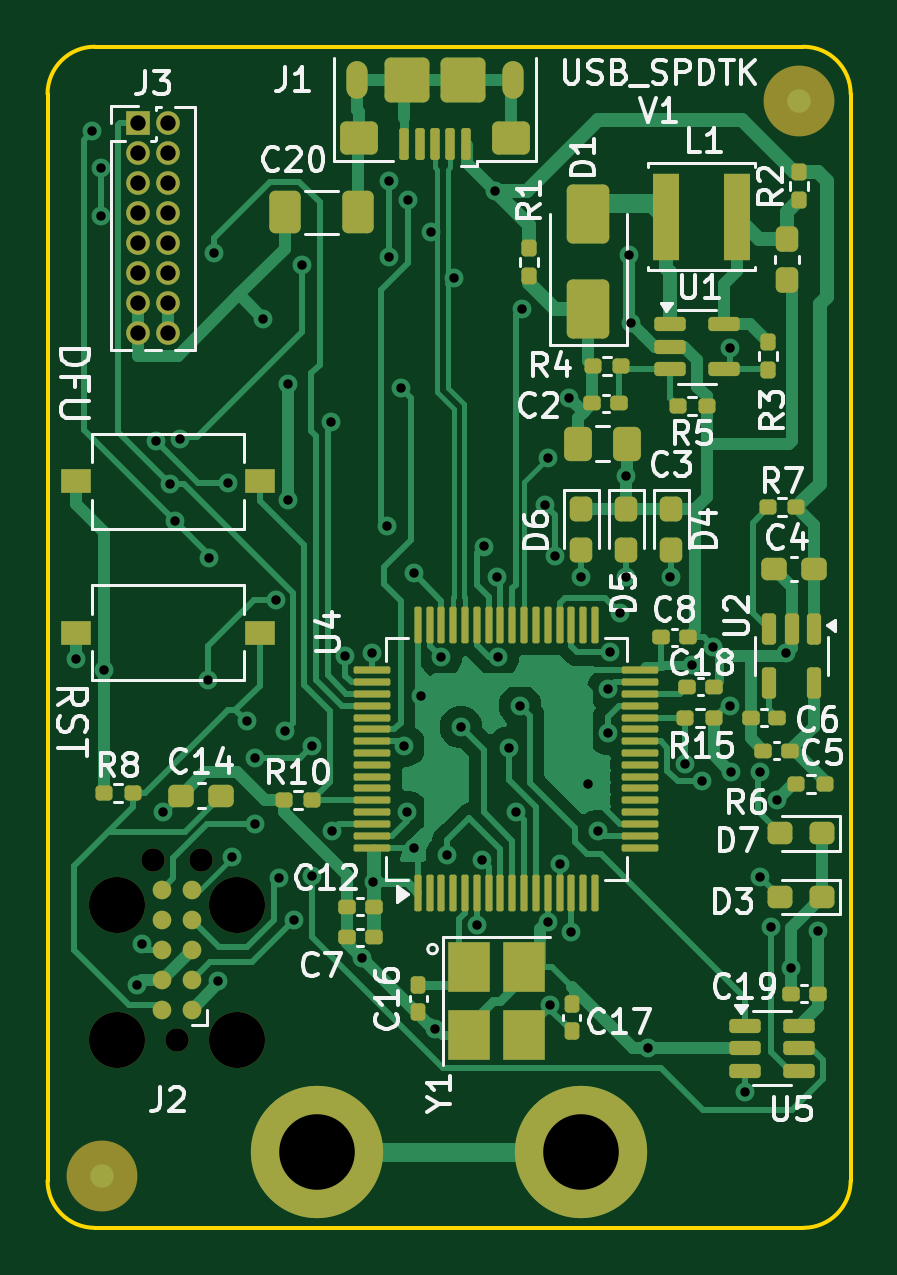
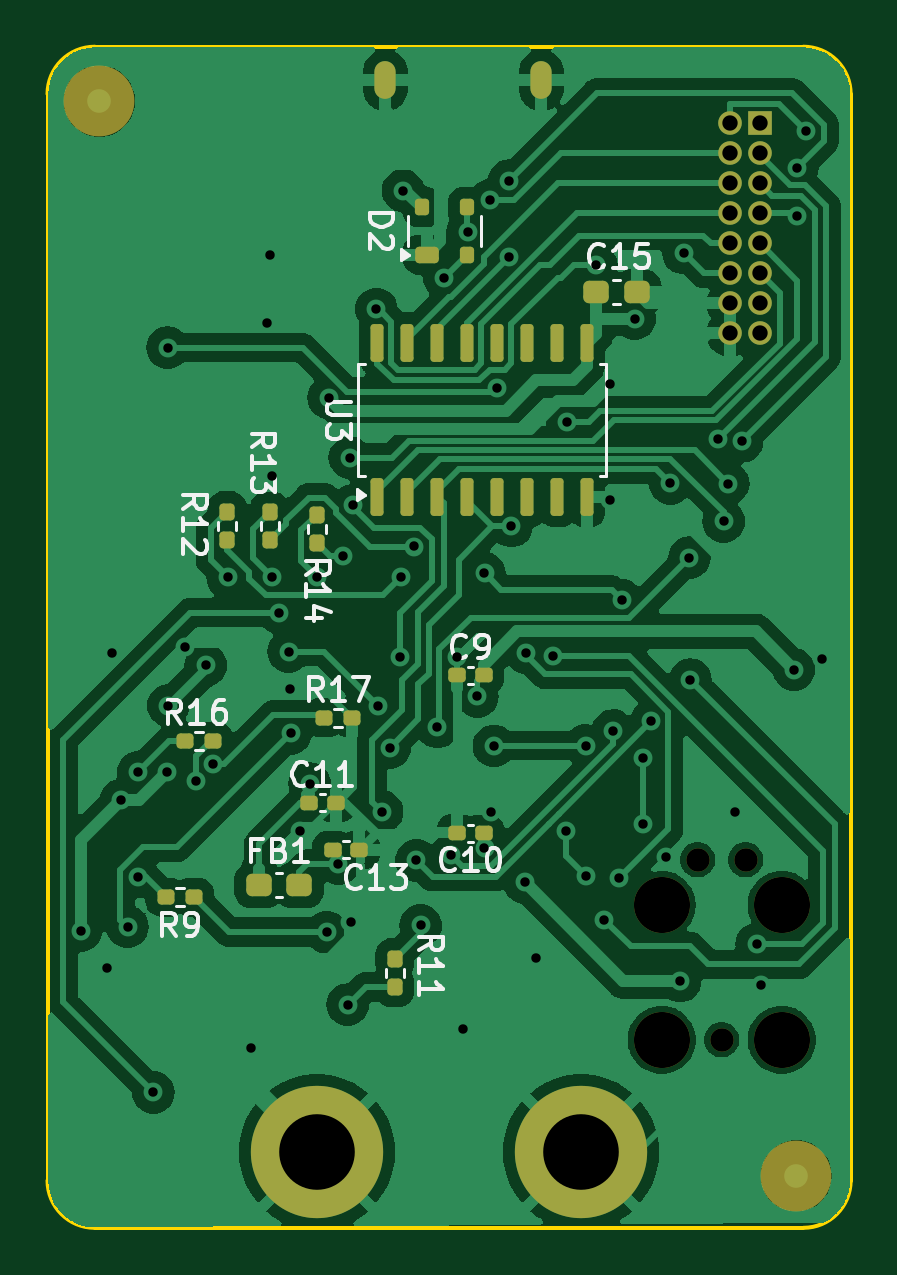
Circuit board: 11 layer files. Board 34.0 x 50.0 mm.
- bottom_copper: USB_SPDTK-CuBottom.gbr (128970 bytes)
- top_copper: USB_SPDTK-CuTop.gbr (56545 bytes)
- outline: USB_SPDTK-EdgeCuts.gbr (1302 bytes)
- bottom_mask: USB_SPDTK-MaskBottom.gbr (4692 bytes)
- top_mask: USB_SPDTK-MaskTop.gbr (9779 bytes)
- drill: USB_SPDTK-NPTH.drl (500 bytes)
- drill: USB_SPDTK-PTH.drl (2433 bytes)
- paste: USB_SPDTK-PasteBottom.gbr (3535 bytes)
- paste: USB_SPDTK-PasteTop.gbr (8440 bytes)
- bottom_silk: USB_SPDTK-SilkBottom.gbr (28324 bytes)
- top_silk: USB_SPDTK-SilkTop.gbr (74288 bytes)

=== bottom_copper: USB_SPDTK-CuBottom.gbr (128970 bytes, source omitted) ===
=== top_copper: USB_SPDTK-CuTop.gbr (56545 bytes, source omitted) ===
=== outline: USB_SPDTK-EdgeCuts.gbr ===
%TF.GenerationSoftware,KiCad,Pcbnew,8.0.2*%
%TF.CreationDate,2024-06-17T14:20:13-07:00*%
%TF.ProjectId,USB_SPDTK,5553425f-5350-4445-944b-2e6b69636164,rev?*%
%TF.SameCoordinates,Original*%
%TF.FileFunction,Profile,NP*%
%FSLAX46Y46*%
G04 Gerber Fmt 4.6, Leading zero omitted, Abs format (unit mm)*
G04 Created by KiCad (PCBNEW 8.0.2) date 2024-06-17 14:20:13*
%MOMM*%
%LPD*%
G01*
G04 APERTURE LIST*
%TA.AperFunction,Profile*%
%ADD10C,0.160000*%
%TD*%
G04 APERTURE END LIST*
D10*
X120712000Y-110500000D02*
G75*
G02*
X117312000Y-110500000I-1700000J0D01*
G01*
X117312000Y-110500000D02*
G75*
G02*
X120712000Y-110500000I1700000J0D01*
G01*
X107600000Y-111700000D02*
X107600000Y-65700000D01*
X109600000Y-113700000D02*
G75*
G02*
X107600000Y-111700000I0J2000000D01*
G01*
X139600000Y-113700000D02*
X109600000Y-113700000D01*
X139600000Y-63700000D02*
G75*
G02*
X141600000Y-65700000I0J-2000000D01*
G01*
X141600000Y-65700000D02*
X141600000Y-111700000D01*
X109600000Y-63700000D02*
X139600000Y-63700000D01*
X141600000Y-111700000D02*
G75*
G02*
X139600000Y-113700000I-2000000J0D01*
G01*
X107600000Y-65700000D02*
G75*
G02*
X109600000Y-63700000I2000000J0D01*
G01*
X131888000Y-110500000D02*
G75*
G02*
X128488000Y-110500000I-1700000J0D01*
G01*
X128488000Y-110500000D02*
G75*
G02*
X131888000Y-110500000I1700000J0D01*
G01*
M02*

=== bottom_mask: USB_SPDTK-MaskBottom.gbr ===
%TF.GenerationSoftware,KiCad,Pcbnew,8.0.2*%
%TF.CreationDate,2024-06-17T14:20:13-07:00*%
%TF.ProjectId,USB_SPDTK,5553425f-5350-4445-944b-2e6b69636164,rev?*%
%TF.SameCoordinates,Original*%
%TF.FileFunction,Soldermask,Bot*%
%TF.FilePolarity,Negative*%
%FSLAX46Y46*%
G04 Gerber Fmt 4.6, Leading zero omitted, Abs format (unit mm)*
G04 Created by KiCad (PCBNEW 8.0.2) date 2024-06-17 14:20:13*
%MOMM*%
%LPD*%
G01*
G04 APERTURE LIST*
G04 Aperture macros list*
%AMRoundRect*
0 Rectangle with rounded corners*
0 $1 Rounding radius*
0 $2 $3 $4 $5 $6 $7 $8 $9 X,Y pos of 4 corners*
0 Add a 4 corners polygon primitive as box body*
4,1,4,$2,$3,$4,$5,$6,$7,$8,$9,$2,$3,0*
0 Add four circle primitives for the rounded corners*
1,1,$1+$1,$2,$3*
1,1,$1+$1,$4,$5*
1,1,$1+$1,$6,$7*
1,1,$1+$1,$8,$9*
0 Add four rect primitives between the rounded corners*
20,1,$1+$1,$2,$3,$4,$5,0*
20,1,$1+$1,$4,$5,$6,$7,0*
20,1,$1+$1,$6,$7,$8,$9,0*
20,1,$1+$1,$8,$9,$2,$3,0*%
G04 Aperture macros list end*
%ADD10R,1.000000X1.000000*%
%ADD11O,1.000000X1.000000*%
%ADD12C,3.600000*%
%ADD13C,5.600000*%
%ADD14C,2.374900*%
%ADD15C,0.990600*%
%ADD16O,0.900000X1.600000*%
%ADD17RoundRect,0.137500X0.137500X-0.662500X0.137500X0.662500X-0.137500X0.662500X-0.137500X-0.662500X0*%
%ADD18RoundRect,0.160000X-0.197500X-0.160000X0.197500X-0.160000X0.197500X0.160000X-0.197500X0.160000X0*%
%ADD19RoundRect,0.155000X0.212500X0.155000X-0.212500X0.155000X-0.212500X-0.155000X0.212500X-0.155000X0*%
%ADD20RoundRect,0.155000X-0.212500X-0.155000X0.212500X-0.155000X0.212500X0.155000X-0.212500X0.155000X0*%
%ADD21RoundRect,0.237500X-0.300000X-0.237500X0.300000X-0.237500X0.300000X0.237500X-0.300000X0.237500X0*%
%ADD22RoundRect,0.175000X0.325000X-0.175000X0.325000X0.175000X-0.325000X0.175000X-0.325000X-0.175000X0*%
%ADD23RoundRect,0.150000X0.150000X-0.200000X0.150000X0.200000X-0.150000X0.200000X-0.150000X-0.200000X0*%
%ADD24RoundRect,0.160000X0.197500X0.160000X-0.197500X0.160000X-0.197500X-0.160000X0.197500X-0.160000X0*%
%ADD25RoundRect,0.237500X0.300000X0.237500X-0.300000X0.237500X-0.300000X-0.237500X0.300000X-0.237500X0*%
%ADD26C,3.000000*%
%ADD27RoundRect,0.160000X0.160000X-0.197500X0.160000X0.197500X-0.160000X0.197500X-0.160000X-0.197500X0*%
G04 APERTURE END LIST*
D10*
%TO.C,J3*%
X111430000Y-66950000D03*
D11*
X112700000Y-66950000D03*
X111430000Y-68220000D03*
X112700000Y-68220000D03*
X111430000Y-69490000D03*
X112700000Y-69490000D03*
X111430000Y-70760000D03*
X112700000Y-70760000D03*
X111430000Y-72030000D03*
X112700000Y-72030000D03*
X111430000Y-73300000D03*
X112700000Y-73300000D03*
X111430000Y-74570000D03*
X112700000Y-74570000D03*
X111430000Y-75840000D03*
X112700000Y-75840000D03*
%TD*%
D12*
%TO.C,H1*%
X119012000Y-110500000D03*
D13*
X119012000Y-110500000D03*
%TD*%
D14*
%TO.C,J2*%
X110525000Y-105740000D03*
D15*
X113065000Y-105740000D03*
D14*
X115605000Y-105740000D03*
X110525000Y-100025000D03*
X115605000Y-100025000D03*
D15*
X112049000Y-98120000D03*
X114081000Y-98120000D03*
%TD*%
D12*
%TO.C,H2*%
X130188000Y-110500000D03*
D13*
X130188000Y-110500000D03*
%TD*%
D16*
%TO.C,J1*%
X127300000Y-65125000D03*
X120700000Y-65125000D03*
%TD*%
D17*
%TO.C,U3*%
X127645000Y-82750000D03*
X126375000Y-82750000D03*
X125105000Y-82750000D03*
X123835000Y-82750000D03*
X122565000Y-82750000D03*
X121295000Y-82750000D03*
X120025000Y-82750000D03*
X118755000Y-82750000D03*
X118755000Y-76250000D03*
X120025000Y-76250000D03*
X121295000Y-76250000D03*
X122565000Y-76250000D03*
X123835000Y-76250000D03*
X125105000Y-76250000D03*
X126375000Y-76250000D03*
X127645000Y-76250000D03*
%TD*%
D18*
%TO.C,R9*%
X135402500Y-99700000D03*
X136597500Y-99700000D03*
%TD*%
D19*
%TO.C,C11*%
X130535000Y-95700000D03*
X129400000Y-95700000D03*
%TD*%
D20*
%TO.C,C10*%
X123132500Y-97000000D03*
X124267500Y-97000000D03*
%TD*%
D19*
%TO.C,C9*%
X124267500Y-90300000D03*
X123132500Y-90300000D03*
%TD*%
D21*
%TO.C,C15*%
X116637500Y-74100000D03*
X118362500Y-74100000D03*
%TD*%
D22*
%TO.C,D2*%
X125550000Y-72500000D03*
D23*
X123850000Y-72500000D03*
X123850000Y-70500000D03*
X125750000Y-70500000D03*
%TD*%
D19*
%TO.C,C13*%
X129535000Y-97700000D03*
X128400000Y-97700000D03*
%TD*%
D24*
%TO.C,R17*%
X129897500Y-92100000D03*
X128702500Y-92100000D03*
%TD*%
D25*
%TO.C,FB1*%
X132662500Y-99200000D03*
X130937500Y-99200000D03*
%TD*%
D26*
%TO.C,FID3*%
X109900000Y-111500000D03*
%TD*%
D27*
%TO.C,R14*%
X130200000Y-84697500D03*
X130200000Y-83502500D03*
%TD*%
%TO.C,R13*%
X132200000Y-84597500D03*
X132200000Y-83402500D03*
%TD*%
%TO.C,R11*%
X126900000Y-103497500D03*
X126900000Y-102302500D03*
%TD*%
D18*
%TO.C,R16*%
X134602500Y-93100000D03*
X135797500Y-93100000D03*
%TD*%
D27*
%TO.C,R12*%
X134000000Y-84572500D03*
X134000000Y-83377500D03*
%TD*%
D26*
%TO.C,FID4*%
X139400000Y-66000000D03*
%TD*%
M02*

=== top_mask: USB_SPDTK-MaskTop.gbr (9779 bytes, source omitted) ===
=== drill: USB_SPDTK-NPTH.drl ===
M48
; DRILL file {KiCad 8.0.2} date 2024-06-17T14:20:13-0700
; FORMAT={-:-/ absolute / inch / decimal}
; #@! TF.CreationDate,2024-06-17T14:20:13-07:00
; #@! TF.GenerationSoftware,Kicad,Pcbnew,8.0.2
; #@! TF.FileFunction,NonPlated,1,2,NPTH
FMAT,2
INCH
; #@! TA.AperFunction,NonPlated,NPTH,ComponentDrill
T1C0.0390
; #@! TA.AperFunction,NonPlated,NPTH,ComponentDrill
T2C0.0935
%
G90
G05
T1
X4.4114Y-3.863
X4.4514Y-4.163
X4.4914Y-3.863
T2
X4.3514Y-3.938
X4.3514Y-4.163
X4.5514Y-3.938
X4.5514Y-4.163
M30

=== drill: USB_SPDTK-PTH.drl ===
M48
; DRILL file {KiCad 8.0.2} date 2024-06-17T14:20:13-0700
; FORMAT={-:-/ absolute / inch / decimal}
; #@! TF.CreationDate,2024-06-17T14:20:13-07:00
; #@! TF.GenerationSoftware,Kicad,Pcbnew,8.0.2
; #@! TF.FileFunction,Plated,1,2,PTH
FMAT,2
INCH
; #@! TA.AperFunction,Plated,PTH,ViaDrill
T1C0.0157
; #@! TA.AperFunction,Plated,PTH,ComponentDrill
T2C0.0197
; #@! TA.AperFunction,Plated,PTH,ComponentDrill
T3C0.0256
; #@! TA.AperFunction,Plated,PTH,ComponentDrill
T4C0.1260
%
G90
G05
T1
X4.2844Y-3.5278
X4.3108Y-2.6487
X4.3254Y-2.7098
X4.3257Y-2.7905
X4.3308Y-3.5459
X4.3858Y-4.0709
X4.3929Y-4.0035
X4.4173Y-3.1654
X4.4291Y-3.7835
X4.4404Y-3.236
X4.448Y-3.2989
X4.4567Y-3.1614
X4.5037Y-3.5629
X4.5049Y-3.3593
X4.5145Y-2.8519
X4.5205Y-4.065
X4.5367Y-3.2354
X4.5433Y-3.8583
X4.5687Y-3.6323
X4.5827Y-3.6929
X4.5827Y-3.8031
X4.5961Y-2.9612
X4.6172Y-3.4307
X4.6218Y-3.894
X4.6325Y-3.6477
X4.6372Y-3.0706
X4.6372Y-3.2625
X4.6467Y-3.9626
X4.6605Y-2.8715
X4.6772Y-3.8898
X4.6777Y-3.6727
X4.7087Y-3.1339
X4.7108Y-3.8147
X4.732Y-3.5241
X4.7604Y-4.027
X4.7776Y-3.5176
X4.7795Y-3.9005
X4.8017Y-3.3069
X4.8055Y-2.7312
X4.8055Y-2.8577
X4.8253Y-3.0769
X4.8307Y-3.6732
X4.8357Y-3.7833
X4.8369Y-2.7638
X4.8465Y-3.3858
X4.8465Y-3.8425
X4.8583Y-3.5906
X4.8747Y-2.8162
X4.8825Y-4.145
X4.8918Y-3.5256
X4.9023Y-3.8549
X4.9137Y-2.8925
X4.9252Y-3.6417
X4.9528Y-3.9724
X4.96Y-3.864
X4.9636Y-3.3408
X4.9823Y-2.748
X4.9857Y-3.3914
X4.9867Y-3.5257
X5.0047Y-3.6762
X5.0172Y-3.7831
X5.0236Y-3.6063
X5.0269Y-2.9451
X5.066Y-3.2724
X5.0698Y-3.9666
X5.0709Y-3.1929
X5.0744Y-4.1043
X5.0823Y-3.357
X5.0903Y-3.8695
X5.106Y-3.0932
X5.1093Y-3.9837
X5.126Y-3.3909
X5.1378Y-3.7362
X5.1535Y-3.815
X5.1696Y-3.6523
X5.1709Y-3.5782
X5.173Y-3.5159
X5.1897Y-3.4509
X5.2008Y-3.3912
X5.2008Y-3.2239
X5.2047Y-2.8543
X5.2087Y-2.9685
X5.2362Y-4.1772
X5.2745Y-3.3916
X5.2994Y-3.7026
X5.3111Y-3.539
X5.3266Y-3.7318
X5.346Y-3.5077
X5.3734Y-3.6059
X5.3745Y-3.0095
X5.3753Y-3.7163
X5.3986Y-4.2508
X5.4238Y-3.8916
X5.4238Y-3.7171
X5.4414Y-3.9749
X5.4521Y-3.7632
X5.4672Y-3.5185
X5.475Y-4.0429
X5.5197Y-3.9816
T3
X4.387Y-2.6358
X4.387Y-2.6858
X4.387Y-2.7358
X4.387Y-2.7858
X4.387Y-2.8358
X4.387Y-2.8858
X4.387Y-2.9358
X4.387Y-2.9858
X4.437Y-2.6358
X4.437Y-2.6858
X4.437Y-2.7358
X4.437Y-2.7858
X4.437Y-2.8358
X4.437Y-2.8858
X4.437Y-2.9358
X4.437Y-2.9858
T4
X4.6855Y-4.3504
X5.1255Y-4.3504
T2
G00X4.752Y-2.5502
M15
G01X4.752Y-2.5778
M16
G05
G00X5.0118Y-2.5502
M15
G01X5.0118Y-2.5778
M16
G05
M30

=== paste: USB_SPDTK-PasteBottom.gbr (3535 bytes, source withheld) ===
=== paste: USB_SPDTK-PasteTop.gbr (8440 bytes, source omitted) ===
=== bottom_silk: USB_SPDTK-SilkBottom.gbr (28324 bytes, source omitted) ===
=== top_silk: USB_SPDTK-SilkTop.gbr (74288 bytes, source omitted) ===
